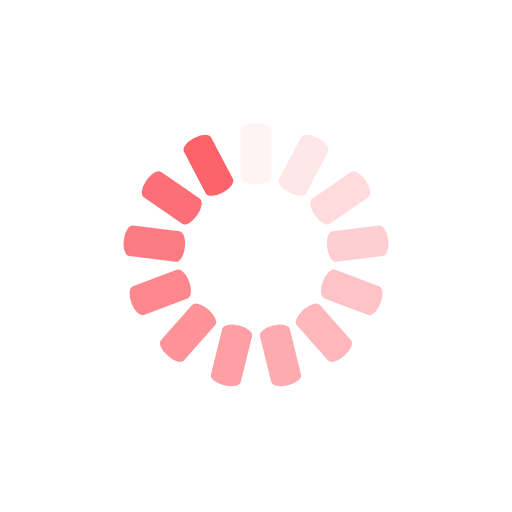
t = 0.00 s
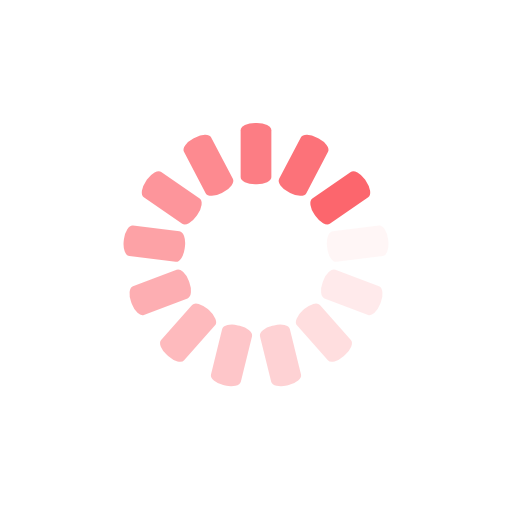
t = 0.25 s
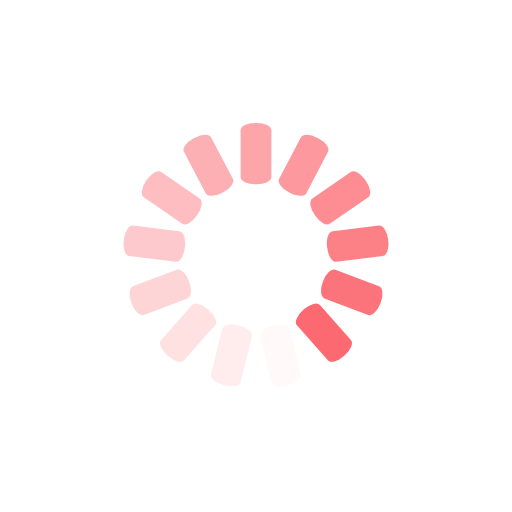
t = 0.50 s
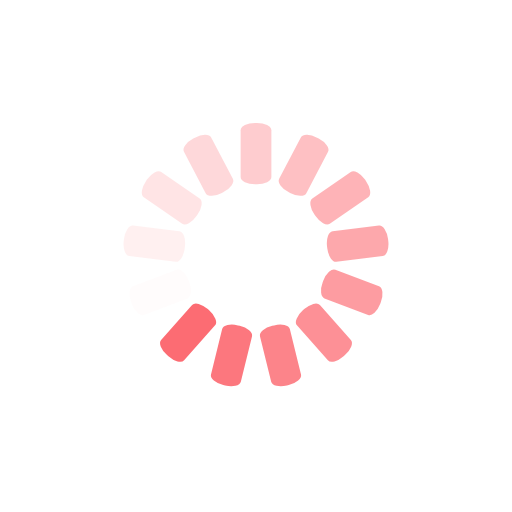
t = 0.75 s

The animated SVG that drew these frames (rendered in a browser with its animation timeline set to each time). Animation: 13 SMIL elements (animate=13); one cycle of 1.00 s, repeats indefinitely.

<svg class="lds-spinner" width="200px"  height="200px"  xmlns="http://www.w3.org/2000/svg" xmlns:xlink="http://www.w3.org/1999/xlink" viewBox="0 0 100 100" preserveAspectRatio="xMidYMid" style="background: none;"><g transform="rotate(0 50 50)">
  <rect x="47" y="24" rx="2.82" ry="1.44" width="6" height="12" fill="#fc636b">
    <animate attributeName="opacity" values="1;0" keyTimes="0;1" dur="1s" begin="-0.9230769230769231s" repeatCount="indefinite"></animate>
  </rect>
</g><g transform="rotate(27.692307692307693 50 50)">
  <rect x="47" y="24" rx="2.82" ry="1.44" width="6" height="12" fill="#fc636b">
    <animate attributeName="opacity" values="1;0" keyTimes="0;1" dur="1s" begin="-0.8461538461538461s" repeatCount="indefinite"></animate>
  </rect>
</g><g transform="rotate(55.38461538461539 50 50)">
  <rect x="47" y="24" rx="2.82" ry="1.44" width="6" height="12" fill="#fc636b">
    <animate attributeName="opacity" values="1;0" keyTimes="0;1" dur="1s" begin="-0.7692307692307693s" repeatCount="indefinite"></animate>
  </rect>
</g><g transform="rotate(83.07692307692308 50 50)">
  <rect x="47" y="24" rx="2.82" ry="1.44" width="6" height="12" fill="#fc636b">
    <animate attributeName="opacity" values="1;0" keyTimes="0;1" dur="1s" begin="-0.6923076923076923s" repeatCount="indefinite"></animate>
  </rect>
</g><g transform="rotate(110.76923076923077 50 50)">
  <rect x="47" y="24" rx="2.82" ry="1.44" width="6" height="12" fill="#fc636b">
    <animate attributeName="opacity" values="1;0" keyTimes="0;1" dur="1s" begin="-0.6153846153846154s" repeatCount="indefinite"></animate>
  </rect>
</g><g transform="rotate(138.46153846153845 50 50)">
  <rect x="47" y="24" rx="2.82" ry="1.44" width="6" height="12" fill="#fc636b">
    <animate attributeName="opacity" values="1;0" keyTimes="0;1" dur="1s" begin="-0.5384615384615384s" repeatCount="indefinite"></animate>
  </rect>
</g><g transform="rotate(166.15384615384616 50 50)">
  <rect x="47" y="24" rx="2.82" ry="1.44" width="6" height="12" fill="#fc636b">
    <animate attributeName="opacity" values="1;0" keyTimes="0;1" dur="1s" begin="-0.46153846153846156s" repeatCount="indefinite"></animate>
  </rect>
</g><g transform="rotate(193.84615384615384 50 50)">
  <rect x="47" y="24" rx="2.82" ry="1.44" width="6" height="12" fill="#fc636b">
    <animate attributeName="opacity" values="1;0" keyTimes="0;1" dur="1s" begin="-0.38461538461538464s" repeatCount="indefinite"></animate>
  </rect>
</g><g transform="rotate(221.53846153846155 50 50)">
  <rect x="47" y="24" rx="2.82" ry="1.44" width="6" height="12" fill="#fc636b">
    <animate attributeName="opacity" values="1;0" keyTimes="0;1" dur="1s" begin="-0.3076923076923077s" repeatCount="indefinite"></animate>
  </rect>
</g><g transform="rotate(249.23076923076923 50 50)">
  <rect x="47" y="24" rx="2.82" ry="1.44" width="6" height="12" fill="#fc636b">
    <animate attributeName="opacity" values="1;0" keyTimes="0;1" dur="1s" begin="-0.23076923076923078s" repeatCount="indefinite"></animate>
  </rect>
</g><g transform="rotate(276.9230769230769 50 50)">
  <rect x="47" y="24" rx="2.82" ry="1.44" width="6" height="12" fill="#fc636b">
    <animate attributeName="opacity" values="1;0" keyTimes="0;1" dur="1s" begin="-0.15384615384615385s" repeatCount="indefinite"></animate>
  </rect>
</g><g transform="rotate(304.61538461538464 50 50)">
  <rect x="47" y="24" rx="2.82" ry="1.44" width="6" height="12" fill="#fc636b">
    <animate attributeName="opacity" values="1;0" keyTimes="0;1" dur="1s" begin="-0.07692307692307693s" repeatCount="indefinite"></animate>
  </rect>
</g><g transform="rotate(332.3076923076923 50 50)">
  <rect x="47" y="24" rx="2.82" ry="1.44" width="6" height="12" fill="#fc636b">
    <animate attributeName="opacity" values="1;0" keyTimes="0;1" dur="1s" begin="0s" repeatCount="indefinite"></animate>
  </rect>
</g></svg>
